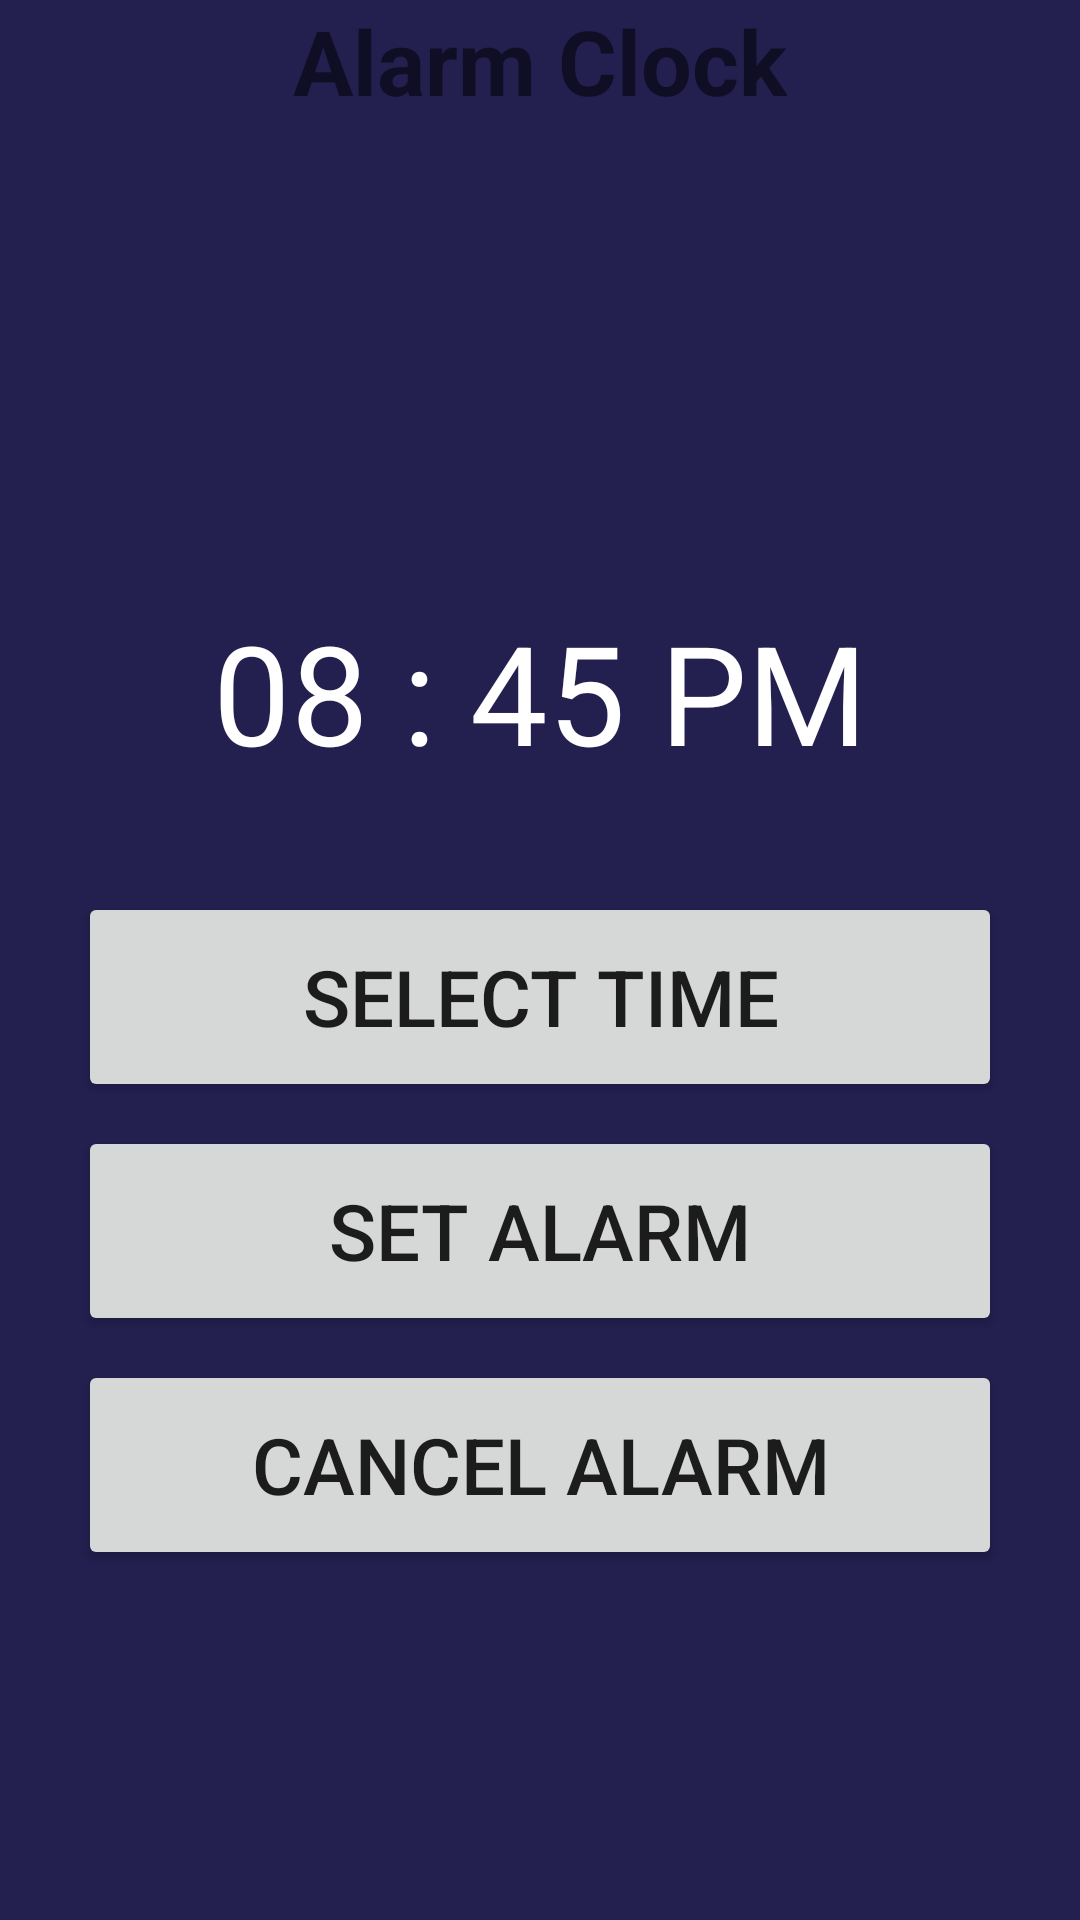

This screen was rendered from an Android layout file. Write that file and the resources it references.
<!-- AndroidManifest.xml: application theme Theme.TimeZone -->
<!-- res/layout/activity_alarm_activity.xml -->
<?xml version="1.0" encoding="utf-8"?>
<RelativeLayout xmlns:android="http://schemas.android.com/apk/res/android"
    xmlns:app="http://schemas.android.com/apk/res-auto"
    xmlns:tools="http://schemas.android.com/tools"
    android:background="@color/navy_blue"
    android:layout_width="match_parent"
    android:layout_height="match_parent"
    tools:context=".view.Alarm_activity">

    <ImageView
        android:id="@+id/top"
        android:layout_width="match_parent"
        android:layout_height="wrap_content"
        android:layout_marginTop="-100dp"
        android:src="@drawable/ellipse"
        tools:ignore="ContentDescription">

    </ImageView>
    <LinearLayout
        android:layout_width="match_parent"
        android:layout_height="wrap_content"
        android:clickable="true"
        android:focusable="true"
        android:gravity="center">


        <TextView
            android:layout_width="wrap_content"
            android:layout_height="wrap_content"
            android:text="@string/alarm_clock"
            android:textSize="30sp"
            android:textStyle="bold"

            >

        </TextView>
    </LinearLayout>

    <LinearLayout
        android:layout_width="match_parent"
        android:layout_height="match_parent"
        android:orientation="vertical">

        <TextView
            android:id="@+id/selectedTime"
            android:layout_width="match_parent"
            android:layout_height="wrap_content"
            android:layout_marginTop="200dp"
            android:text="08 : 45 PM"
            android:textAlignment="center"
            android:textColor="@color/white"
            android:textSize="46sp"
            android:layout_gravity="center_horizontal" />

        <Button
            android:id="@+id/selectedTimeBtn"
            android:layout_width="match_parent"
            android:layout_height="70dp"
            android:layout_marginTop="36dp"
            android:layout_marginHorizontal="26dp"
            android:text="Select Time"
            android:textSize="26sp"
            />
        <Button
            android:id="@+id/setAlarmBtn"
            android:layout_width="match_parent"
            android:layout_height="70dp"
            android:layout_marginTop="8dp"
            android:layout_marginHorizontal="26dp"
            android:text="Set Alarm"
            android:textSize="26sp"
            />
        <Button
            android:id="@+id/cancelAlarmBtn"
            android:layout_width="match_parent"
            android:layout_height="70dp"
            android:layout_marginTop="8dp"
            android:layout_marginHorizontal="26dp"
            android:text="Cancel Alarm"
            android:textSize="26sp"
            />
    </LinearLayout>

</RelativeLayout>
<!-- resources referenced by this layout -->
<resources>
  <color name="navy_blue">#231F4F</color>
  <color name="white">#FFFFFFFF</color>
  <string name="alarm_clock">Alarm Clock</string>
  <style name="Theme.TimeZone" parent="Theme.MaterialComponents.DayNight.DarkActionBar">
          
          <item name="colorPrimary">@color/purple_500</item>
          <item name="colorPrimaryVariant">@color/purple_700</item>
          <item name="colorOnPrimary">@color/white</item>
          
          <item name="colorSecondary">@color/teal_200</item>
          <item name="colorSecondaryVariant">@color/teal_700</item>
          <item name="colorOnSecondary">@color/black</item>
          
          <item name="android:statusBarColor" tools:targetApi="l">?attr/colorPrimaryVariant</item>
          
      </style>
  <color name="purple_500">#FF6200EE</color>
  <color name="purple_700">#FF3700B3</color>
  <color name="teal_200">#FF03DAC5</color>
  <color name="teal_700">#FF018786</color>
  <color name="black">#FF000000</color>
</resources>
